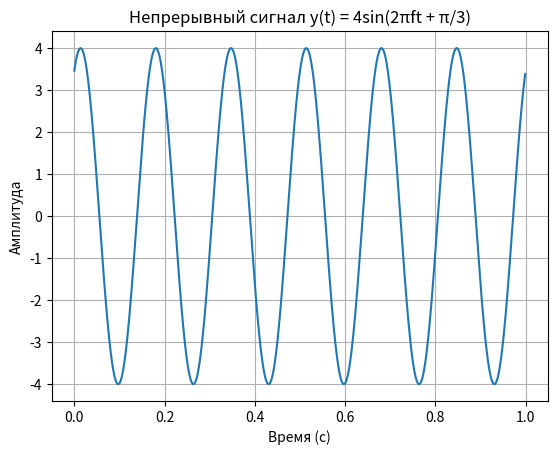

Generate this figure with matplotlib:
import numpy as np
import matplotlib.pyplot as plt

# Параметры сигнала
f = 6           # Частота в Гц
A = 4           # Амплитуда
phi = np.pi / 3 # Фаза

# Временные параметры
t = np.arange(0, 1, 0.001)

# Генерация сигнала
y = A * np.sin(2 * np.pi * f * t + phi)

plt.figure()
plt.plot(t, y)
plt.title('Непрерывный сигнал y(t) = 4sin(2πft + π/3)')
plt.xlabel('Время (с)')
plt.ylabel('Амплитуда')
plt.grid()
plt.axis('tight')
plt.show()
